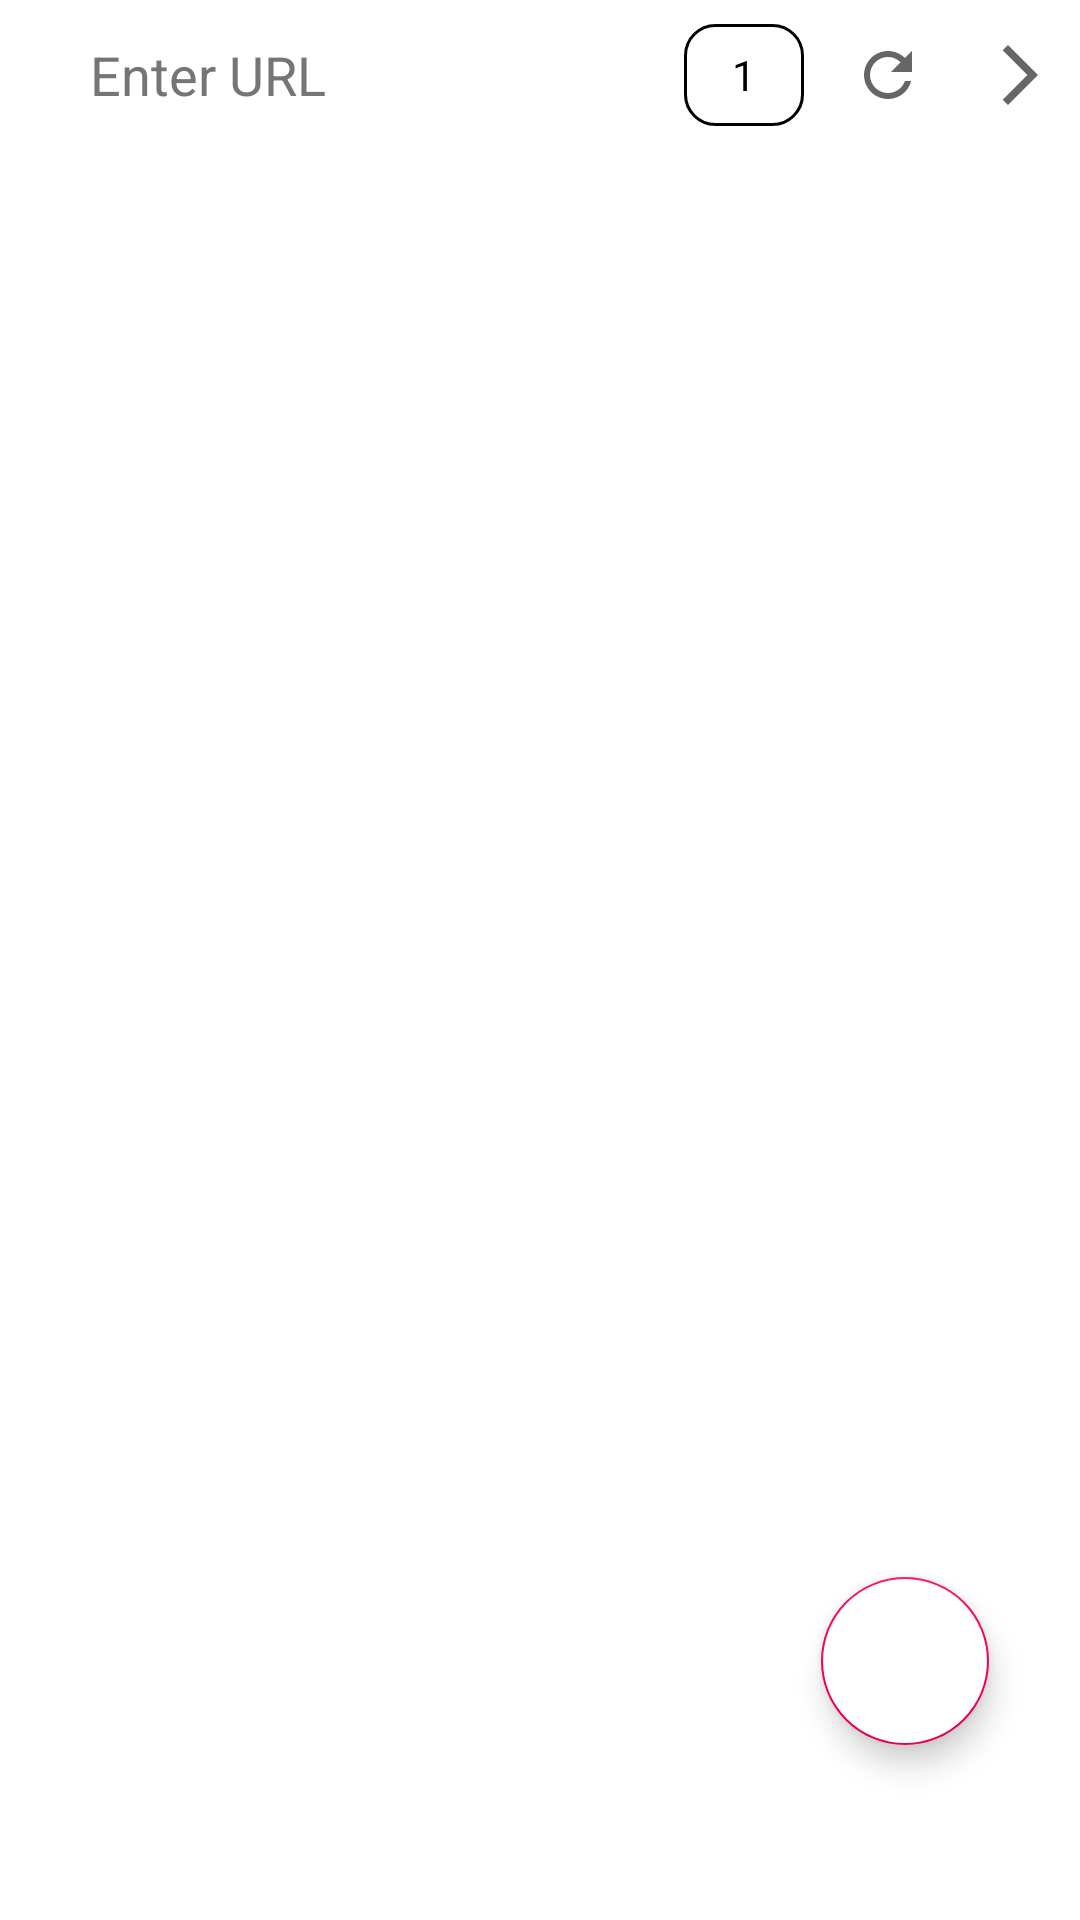

Write the Android layout XML for this screen, with the resource values it uses.
<!-- AndroidManifest.xml: application theme Theme.FalconBrowser -->
<!-- res/layout/activity_main.xml -->
<?xml version="1.0" encoding="utf-8"?>
<androidx.constraintlayout.motion.widget.MotionLayout xmlns:android="http://schemas.android.com/apk/res/android"
    xmlns:app="http://schemas.android.com/apk/res-auto"
    xmlns:tools="http://schemas.android.com/tools"
    android:layout_width="match_parent"
    android:layout_height="match_parent"
    app:layoutDescription="@xml/activity_main_scene"
    tools:context=".activity.MainActivity">

    <LinearLayout
        android:id="@+id/toolbar"
        android:layout_width="match_parent"
        android:layout_height="wrap_content"
        android:orientation="vertical"
        app:layout_constraintEnd_toEndOf="parent"
        app:layout_constraintStart_toStartOf="parent"
        app:layout_constraintTop_toTopOf="parent">

        <LinearLayout
            android:layout_width="match_parent"
            android:layout_height="50dp"
            android:orientation="horizontal">

            <com.google.android.material.imageview.ShapeableImageView
                android:id="@+id/webIcon"
                android:layout_width="25dp"
                android:layout_height="match_parent"
                android:src="@drawable/ic_search_24" />

            <com.google.android.material.textfield.TextInputEditText
                android:id="@+id/topSearchBar"
                android:layout_width="0dp"
                android:layout_height="match_parent"
                android:layout_weight="1"
                android:background="@drawable/custom_design"
                android:hint="Enter URL"
                android:paddingHorizontal="5dp"
                android:singleLine="true"
                android:textColorHint="#757575" />

            <com.google.android.material.textview.MaterialTextView
                android:id="@+id/tabsBtn"
                android:layout_width="40dp"
                android:layout_height="match_parent"
                android:background="@drawable/custom_tabs_textview"
                android:gravity="center"
                android:text="@string/one"
                android:textColor="@color/black"
                android:layout_marginVertical="8dp"
                android:layout_marginHorizontal="4dp"

                tools:ignore="RedundantDescriptionCheck" />


            <ImageButton
                android:id="@+id/refreshBtn"
                android:layout_width="48dp"
                android:layout_height="match_parent"
                android:background="?attr/selectableItemBackground"
                android:contentDescription="@string/refresh_btn"
                android:src="@drawable/ic_refresh"
                tools:ignore="RedundantDescriptionCheck" />

            <ImageButton
                android:id="@+id/goBtn"
                android:layout_width="40dp"
                android:layout_height="match_parent"
                android:background="?attr/selectableItemBackground"
                android:contentDescription="@string/go_btn"
                android:src="@drawable/ic_forward_ios_24"
                tools:ignore="RedundantDescriptionCheck" />
        </LinearLayout>

        <com.google.android.material.progressindicator.LinearProgressIndicator
            android:id="@+id/progressBar"
            android:layout_width="match_parent"
            android:layout_height="wrap_content"
            android:scaleY="0.5"
            android:visibility="gone" />
    </LinearLayout>

    <androidx.viewpager2.widget.ViewPager2
        android:id="@+id/myPager"
        android:layout_width="match_parent"
        android:layout_height="0dp"
        app:layout_constraintBottom_toBottomOf="parent"
        app:layout_constraintEnd_toEndOf="parent"
        app:layout_constraintStart_toStartOf="parent"
        app:layout_constraintTop_toBottomOf="@id/toolbar" />

    <com.google.android.material.floatingactionbutton.FloatingActionButton
        android:id="@+id/settingsBtn"
        android:layout_width="wrap_content"
        android:layout_height="wrap_content"
        android:backgroundTint="@color/white"
        android:contentDescription="@string/settings_btn"
        android:src="@drawable/ic_settings_24"
        app:layout_constraintBottom_toBottomOf="parent"
        app:layout_constraintEnd_toEndOf="parent"
        app:layout_constraintHorizontal_bias="0.9"
        app:layout_constraintStart_toStartOf="parent"
        app:layout_constraintTop_toTopOf="parent"
        app:layout_constraintVertical_bias="0.9"
        tools:ignore="RedundantDescriptionCheck" />

</androidx.constraintlayout.motion.widget.MotionLayout>
<!-- resources referenced by this layout -->
<resources>
  <color name="black">#FF000000</color>
  <color name="white">#FFFFFFFF</color>
  <!-- drawable custom_design (drawable) -->
  <?xml version="1.0" encoding="utf-8"?>
  <shape xmlns:android="http://schemas.android.com/apk/res/android"
      android:shape="rectangle" android:tint="@color/white" >
      <corners android:radius="15dp"/>
  
  </shape>
  <!-- drawable custom_tabs_textview (drawable) -->
  <?xml version="1.0" encoding="utf-8"?>
  <shape xmlns:android="http://schemas.android.com/apk/res/android" xmlns:tools="http://schemas.android.com/tools" android:shape="rectangle">
      <corners android:radius="10dp"/>
          <stroke android:width="1dp"
              android:color="@color/black" tools:ignore="StateListReachable" />
  
  </shape>
  <!-- drawable ic_forward_ios_24 (drawable) -->
  <vector android:autoMirrored="true"
      android:height="24dp"
      android:width="24dp"
      android:tint="?attr/colorControlNormal"
      android:viewportHeight="24"
      android:viewportWidth="24"
  
      xmlns:android="http://schemas.android.com/apk/res/android">
      <path android:fillColor="@android:color/white"
          android:pathData="M6.23,20.23l1.77,1.77l10,-10l-10,-10l-1.77,1.77l8.23,8.23z"/>
  </vector>
  <!-- drawable ic_refresh (drawable) -->
  <vector android:height="24dp"
      android:tint="?attr/colorControlNormal"
      android:viewportHeight="24"
      android:viewportWidth="24"
      android:width="24dp"
      xmlns:android="http://schemas.android.com/apk/res/android">
      <path android:fillColor="@android:color/white"
          android:pathData="M17.65,6.35C16.2,4.9 14.21,4 12,4c-4.42,0 -7.99,3.58 -7.99,8s3.57,8 7.99,8c3.73,0 6.84,-2.55 7.73,-6h-2.08c-0.82,2.33 -3.04,4 -5.65,4 -3.31,0 -6,-2.69 -6,-6s2.69,-6 6,-6c1.66,0 3.14,0.69 4.22,1.78L13,11h7V4l-2.35,2.35z"/>
  </vector>
  <string name="go_btn">Go Button</string>
  <string name="one">1</string>
  <string name="refresh_btn">Refresh</string>
  <string name="settings_btn">Setting Button</string>
  <style name="Theme.FalconBrowser" parent="Theme.MaterialComponents.Light.NoActionBar">
          
          <item name="colorPrimary">@color/cool_pink</item>
          <item name="colorPrimaryVariant">@color/cool_pink</item>
          <item name="colorOnPrimary">@color/white</item>
          
          <item name="colorSecondary">@color/cool_pink</item>
          <item name="colorSecondaryVariant">@color/teal_700</item>
          <item name="colorOnSecondary">@color/black</item>
          
          <item name="android:statusBarColor">#80000000</item>
          
          <item name="android:forceDarkAllowed" tools:targetApi="q">false</item>
      </style>
  <color name="cool_pink">#F50057</color>
  <color name="teal_700">#FF018786</color>
</resources>
